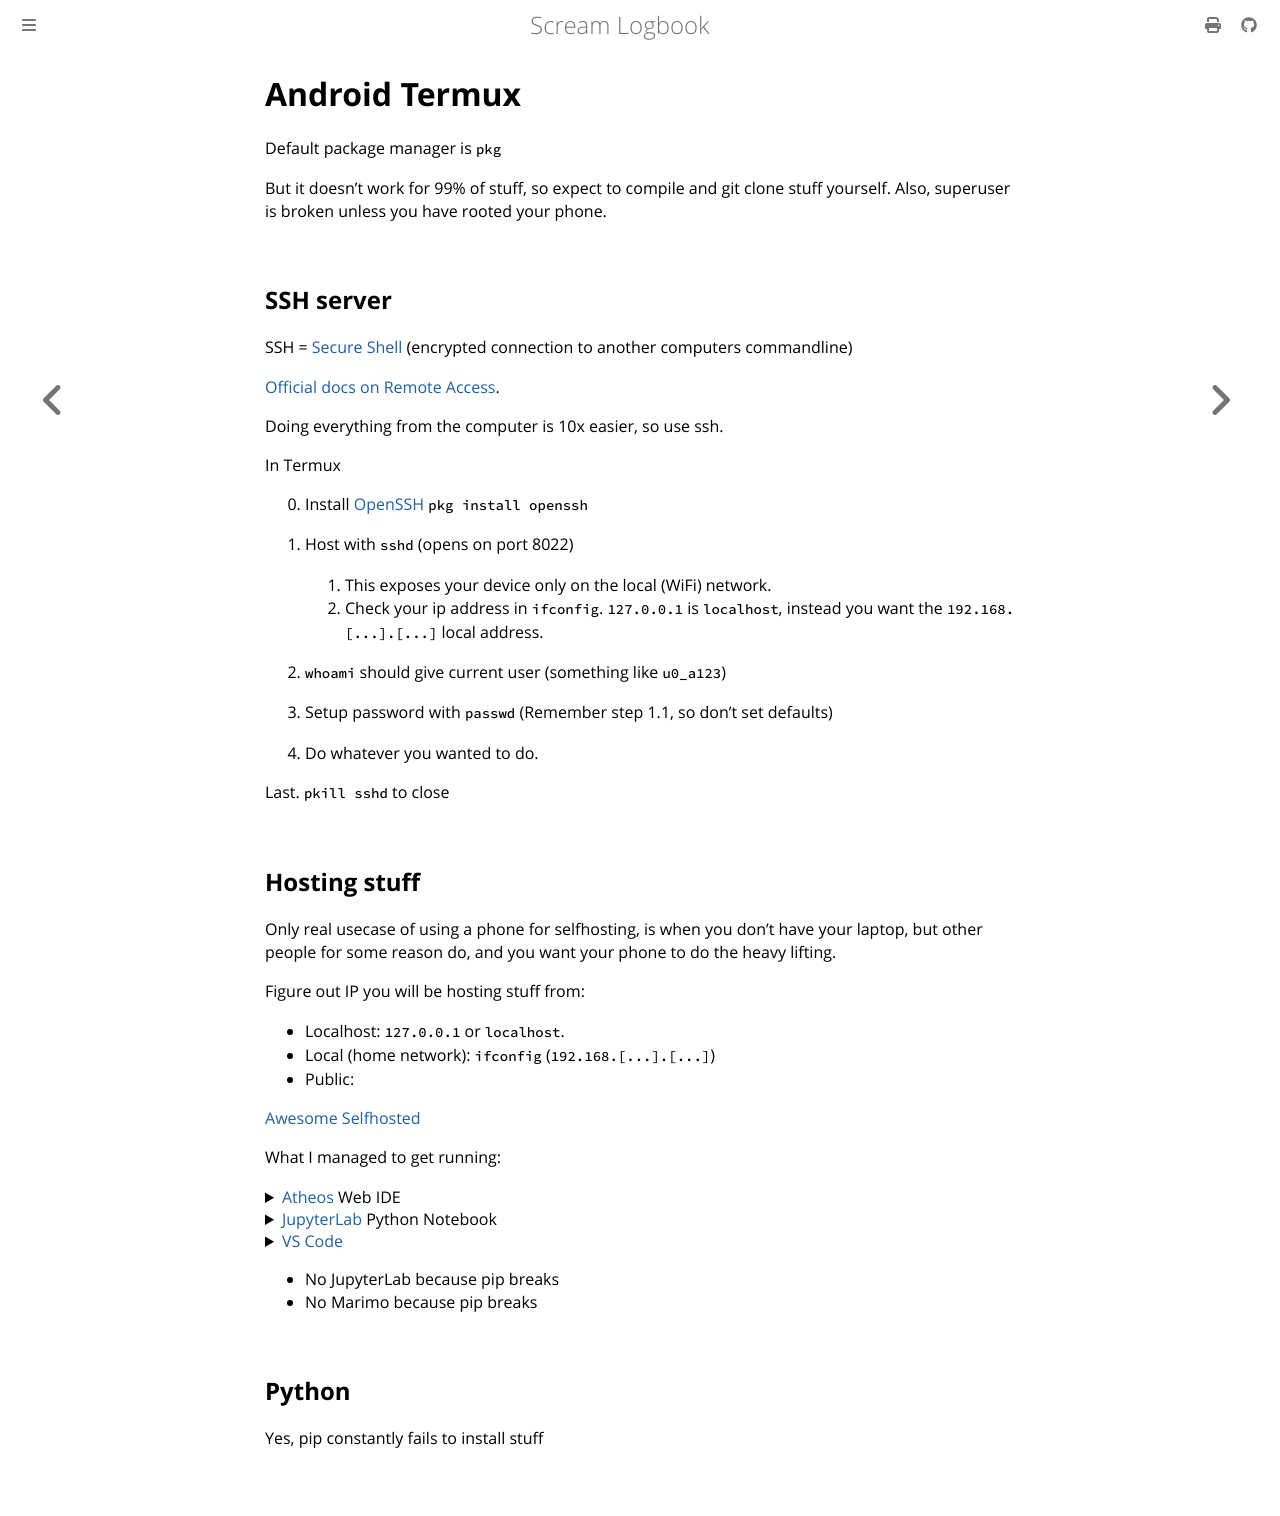

repository: andrei-akopian/ScreamLogbook · page: android-termux.html · generator: mdbook

# Android Termux

Default package manager is `pkg`

But it doesn't work for 99% of stuff, so expect to compile and git clone stuff yourself. Also, superuser is broken unless you have rooted your phone.

## SSH server

SSH = [Secure Shell](https://en.wikipedia.org/wiki/Secure_Shell) (encrypted connection to another computers commandline)

[Official docs on Remote Access](https://wiki.termux.com/wiki/Remote_Access).

Doing everything from the computer is 10x easier, so use ssh.

In Termux

0. Install [OpenSSH](https://www.openssh.com/) `pkg install openssh`

1. Host with `sshd` (opens on port 8022)
    1. This exposes your device only on the local (WiFi) network.
    2. Check your ip address in `ifconfig`. `127.0.0.1` is `localhost`, instead you want the `192.168.[...].[...]` local address.

2. `whoami` should give current user (something like `u0_a123`)

3. Setup password with `passwd` (Remember step 1.1, so don't set defaults)

4. Do whatever you wanted to do.

Last. `pkill sshd` to close

## Hosting stuff

Only real usecase of using a phone for selfhosting, is when you don't have your laptop, but other people for some reason do, and you want your phone to do the heavy lifting.

Figure out IP you will be hosting stuff from:
- Localhost: `127.0.0.1` or `localhost`.
- Local (home network): `ifconfig` (`192.168.[...].[...]`)
- Public:

[Awesome Selfhosted](https://github.com/awesome-selfhosted/awesome-selfhosted)

What I managed to get running:
<details>
    <summary><a href="https://www.atheos.io/">Atheos</a> Web IDE</summary>
    <div style="margin-left: 3em">
        <p><a href="https://github.com/Atheos/Atheos">Github</a></p>
        <p>Normal install won't work because Termux doesn't like sudo.</p>
        <p>Atheos is written in PHP. So </p>
        <p>Hence <code>git clone https://github.com/Atheos/Atheos</code></p>
        <p><code>cd Atheos</code></p>
        <p><code>php -S [your local ip]:8000</code> (local network php server on port 8000)</p>
        <p>Open [phone's local ip]:8000 in your computer browser and enjoy.</p>
    </div>
</details>

<details>
    <summary><a href="https://jupyterlab.readthedocs.io/en/stable/index.html">JupyterLab</a> Python Notebook</summary>
    <div style="margin-left: 3em">
        <p><a href="https://github.com/jupyterlab/jupyterlab">Github</a></p>
        <p>Given how Termux doesn't like pip, and how JupyterLab + Kernels are generally hard to get working, messing with JupyterLab will likely be futile.</p>
        <p>Try <code>pip3 install jupyterlab</code> at pray that it works.</p>
    </div>
</details>

<details>
    <summary><a href="https://github.com/coder/code-server">VS Code</a></summary>
    <div style="margin-left: 3em">
        <p><a href="https://github.com/coder/code-server">Github</a></p>
        <p>You can do VS Code online at <a href="https://vscode.dev/">vscode.dev</a>, only caviat, you need to pay Github for hosting, or provide your own server.</p>
        <p>At this point, consider signing up for Replit or some other online IDE. But if you are really set on hosting from your phone: they conviniently have <a href="https://coder.com/docs/code-server/termux#installation">a tutorial</a> on their official website. (tldr <code>pkg install code-server</code>)</p>
    </div>
</details>

- No JupyterLab because pip breaks
- No Marimo because pip breaks

## Python

Yes, pip constantly fails to install stuff
